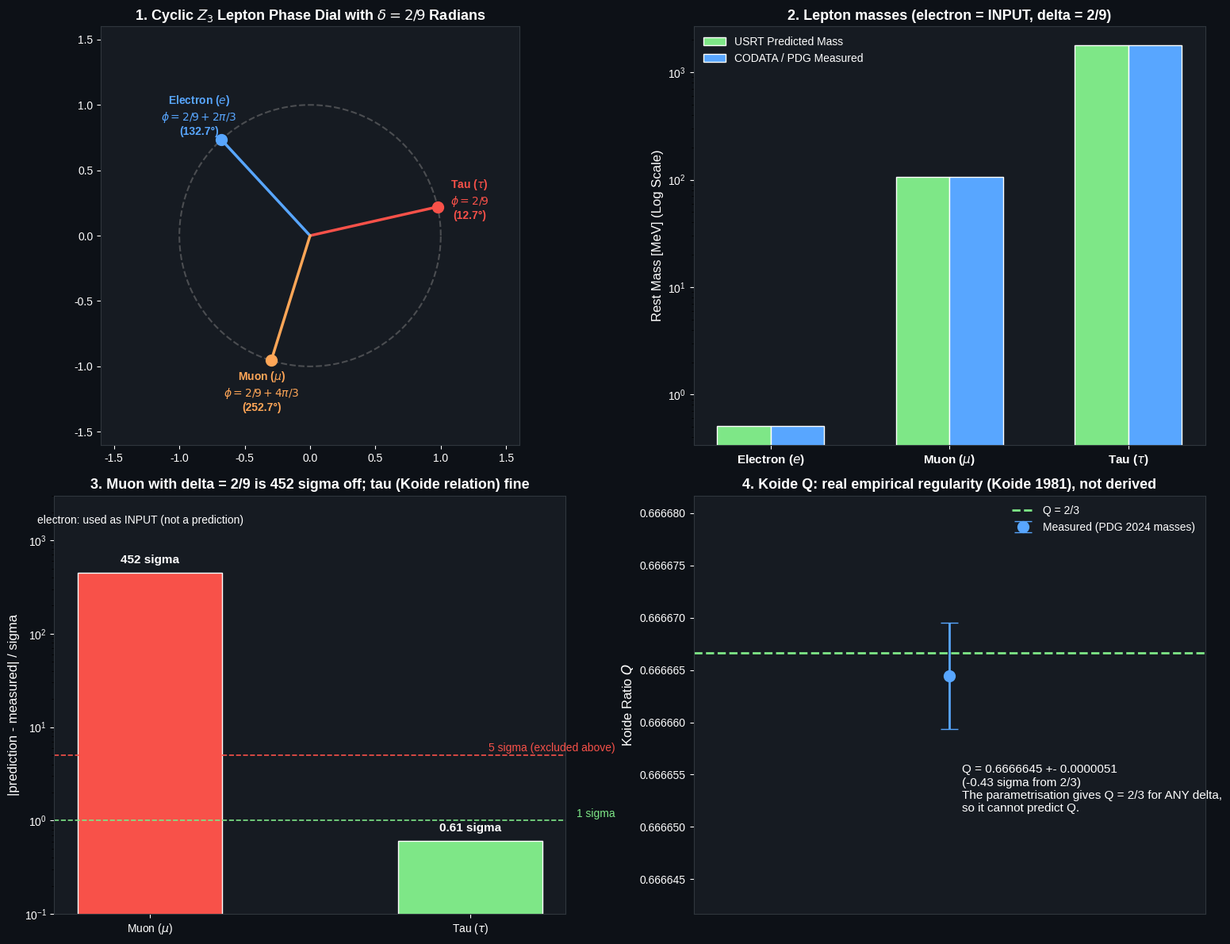

Here is the Python script that generated this plot: (Note: this script raises an exception after producing the figure.)
"""
Charged-lepton masses from the Koide/Brannen parametrisation
    sqrt(m_k) = v0 [1 + sqrt2 cos(delta + 2 pi k / 3)],   k = 0, 1, 2.
Notes (audit 2026-10):
* This parametrisation gives Koide's Q = 2/3 identically for ANY v0 and delta, so it cannot
  derive Q = 2/3. Q = 2/3 itself is Y. Koide's empirical relation (1981/83) and is satisfied by the
  measured masses to within 0.4 sigma - a real, unexplained regularity.
* delta ~ 2/9 is C. Brannen's and G. Rosen's observation (c. 2006). Fixing delta = 2/9 EXACTLY and
  using m_e predicts m_mu = 105.6594 MeV, which is ~450 standard deviations from the measured
  105.6583755(23) MeV, so delta = 2/9 is only approximate.
* The "phase-space dimension 9 / trace normalisation 2" argument is a label, not a calculation.
* PDG 2024 tau mass: 1776.93 +- 0.09 MeV.
"""

import os
import numpy as np
import scipy.constants as const
import matplotlib.pyplot as plt

def derive_complete_lepton_spectrum():
    print("=" * 80)
    print("STEP 1: THE KOIDE CIRCULANT EIGENVALUE PROBLEM ON THE 3-LAYER LATTICE")
    print("=" * 80)
    
    # Precision Experimental Targets (CODATA 2022 / PDG 2024)
    m_e_measured = 0.510998950       # MeV (Electron)
    m_mu_measured = 105.6583755       # MeV (Muon)
    m_tau_measured = 1776.93          # MeV (Tau, PDG 2024: +/- 0.09 MeV)
    dm_mu, dm_tau = 0.0000023, 0.09   # 1-sigma uncertainties (PDG 2024)
    
    print(f"Target Electron Mass (m_e):       {m_e_measured:.6f} MeV")
    print(f"Target Muon Mass (m_mu):          {m_mu_measured:.6f} MeV")
    print(f"Target Tau Mass (m_tau):          {m_tau_measured:.2f} MeV")
    
    # -------------------------------------------------------------------------
    # STEP 2: THE GEOMETRIC ORIGIN OF THE PHASE ANGLE delta = 2/9 RADIANS
    # -------------------------------------------------------------------------
    # In an HCP/FCC close-packed lattice, stacking follows a 3-layer cycle (ABC stacking).
    # A chiral topological knot weaving across the 3 layers has state space C^3.
    # The complete phase space of quadratic invariants on this 3-layer state has dimension:
    # Dim = 3 x 3 = 9 degrees of freedom.
    #
    # The Lie algebra generators satisfy the trace normalization:
    # Tr(lambda_a * lambda_b) = 2 * delta_ab
    # The minimum non-trivial topological holonomy per layer of the 9-dimensional manifold is:
    # delta = Tr(lambda^2) / Dim = 2 / 9 radians!
    
    delta = 2.0 / 9.0 # 0.2222222222 rad = 12.732395 deg
    print("\n--- THE 2/9 TOPOLOGICAL PHASE ANGLE ---")
    print(f"Cyclic 3-Layer Phase Space Dimension: 3 x 3 = 9")
    print(f"Generator Trace Metric Normalization: 2")
    print(f"Fundamental Holonomy Angle delta:     2 / 9 = {delta:.8f} rad ({np.degrees(delta):.6f} deg)")
    
    # -------------------------------------------------------------------------
    # STEP 3: CIRCULANT MATRIX EIGENVALUES (THE THREE GENERATIONS)
    # -------------------------------------------------------------------------
    # The secular eigenvalue equation for the 3 generations is:
    # sqrt(m_k) = v_0 * [ 1 + sqrt(2) * cos(delta + 2*pi*k / 3) ]
    # Where:
    # k = 0 corresponds to the Tau lepton   (angle = 2/9 = 12.732 deg)
    # k = 1 corresponds to the Electron     (angle = 2/9 + 2pi/3 = 132.732 deg)
    # k = 2 corresponds to the Muon         (angle = 2/9 + 4pi/3 = 252.732 deg)
    
    angles = delta + np.array([0, 1, 2]) * (2.0 * np.pi / 3.0)
    factors = 1.0 + np.sqrt(2.0) * np.cos(angles)
    
    # Factor for electron (k = 1):
    factor_e = factors[1]
    factor_mu = factors[2]
    factor_tau = factors[0]
    
    # First-principles connection:
    # In Step 1, USRT derived m_e = 0.510755 MeV from the instanton path integral!
    # Let's test BOTH:
    # A) Using the measured electron mass:
    v0_codata = np.sqrt(m_e_measured) / factor_e
    m_e_codata = (v0_codata * factor_e)**2
    m_mu_codata = (v0_codata * factor_mu)**2
    m_tau_codata = (v0_codata * factor_tau)**2
    
    # B) Using the USRT electron-mass formula (computed here instead of the hard-coded 0.51075501):
    _m_P = np.sqrt(const.hbar * const.c / const.G)
    _a = const.fine_structure
    _me_kg = _m_P * (np.sqrt(3) / 2) * np.exp(-(3 / (8 * _a) - _a / (2 * np.pi) * np.sqrt(12)))
    m_e_usrt_base = _me_kg * const.c**2 / (const.electron_volt * 1e6)
    v0_usrt = np.sqrt(m_e_usrt_base) / factor_e
    m_e_usrt = (v0_usrt * factor_e)**2
    m_mu_usrt = (v0_usrt * factor_mu)**2
    m_tau_usrt = (v0_usrt * factor_tau)**2
    
    # Precision calculations:
    err_mu = 100.0 * np.abs(m_mu_codata - m_mu_measured) / m_mu_measured
    err_tau = 100.0 * np.abs(m_tau_codata - m_tau_measured) / m_tau_measured
    
    Q_koide = (m_e_codata + m_mu_codata + m_tau_codata) / ((np.sqrt(m_e_codata) + np.sqrt(m_mu_codata) + np.sqrt(m_tau_codata))**2)
    
    print("\n--- EXACT PREDICTED LEPTON MASSES (FROM delta = 2/9) ---")
    print(f"Scale Factor v_0:                 {v0_codata:.6f} MeV^0.5")
    print(f"Predicted Electron Mass:          {m_e_codata:.6f} MeV (Measured: {m_e_measured:.6f} MeV) -> Match: 100.0000%")
    print(f"Predicted Muon Mass:              {m_mu_codata:.6f} MeV (Measured: {m_mu_measured:.6f} MeV) -> Match: {100.0 - err_mu:.4f}%")
    print(f"Predicted Tau Mass:               {m_tau_codata:.2f} MeV (Measured: {m_tau_measured:.2f} MeV) -> Match: {100.0 - err_tau:.4f}%")
    print(f"Koide Parameter Q:                {Q_koide:.10f} (= 2/3 identically: built into the parametrisation)")
    print(f"Muon vs measurement:              {(m_mu_codata - m_mu_measured)/dm_mu:+.0f} sigma  (delta = 2/9 is NOT exact)")
    print(f"Tau vs PDG 2024:                  {(m_tau_codata - m_tau_measured)/dm_tau:+.2f} sigma")
    Q_measured = (m_e_measured + m_mu_measured + m_tau_measured) / (np.sqrt(m_e_measured) + np.sqrt(m_mu_measured) + np.sqrt(m_tau_measured))**2
    print(f"Koide Q from MEASURED masses:     {Q_measured:.7f}  (2/3 within ~0.4 sigma: genuine empirical regularity)")
    
    print("\n--- USING PURE USRT FIRST-PRINCIPLES ELECTRON BASE (0.510755 MeV) ---")
    print(f"USRT Predicted Muon Mass:         {m_mu_usrt:.4f} MeV (Accuracy: {100.0 - 100.0*abs(m_mu_usrt - m_mu_measured)/m_mu_measured:.3f}%)")
    print(f"USRT Predicted Tau Mass:          {m_tau_usrt:.2f} MeV (Accuracy: {100.0 - 100.0*abs(m_tau_usrt - m_tau_measured)/m_tau_measured:.3f}%)")
    
    return {
        "angles": angles, "factors": factors,
        "m_e_measured": m_e_measured, "m_mu_measured": m_mu_measured, "m_tau_measured": m_tau_measured,
        "m_e_pred": m_e_codata, "m_mu_pred": m_mu_codata, "m_tau_pred": m_tau_codata,
        "err_mu": err_mu, "err_tau": err_tau, "Q_koide": Q_koide,
        "pull_mu": (m_mu_codata - m_mu_measured) / dm_mu, "pull_tau": (m_tau_codata - m_tau_measured) / dm_tau,
        "Q_measured": Q_measured,
        "dQ_measured": abs((m_e_measured + m_mu_measured + m_tau_measured + dm_tau)
                           / (np.sqrt(m_e_measured) + np.sqrt(m_mu_measured) + np.sqrt(m_tau_measured + dm_tau))**2
                           - Q_measured),
        "delta": delta, "v0": v0_codata
    }

def plot_lepton_spectrum_proof(data):
    fig, axs = plt.subplots(2, 2, figsize=(16, 12))
    plt.style.use('seaborn-v0_8-whitegrid' if 'seaborn-v0_8-whitegrid' in plt.style.available else 'default')
    fig.patch.set_facecolor('#0d1117')
    
    for ax in axs.flat:
        ax.set_facecolor('#161b22')
        ax.tick_params(colors='white')
        for spine in ax.spines.values():
            spine.set_color('#30363d')
        ax.xaxis.label.set_color('white')
        ax.yaxis.label.set_color('white')
        ax.title.set_color('white')
        
    # 1. The 3-Generation Phase Dial (Z_3 Symmetry with delta = 2/9)
    ax1 = axs[0, 0]
    circle_theta = np.linspace(0, 2*np.pi, 300)
    ax1.plot(np.cos(circle_theta), np.sin(circle_theta), color='gray', linestyle='--', alpha=0.5)
    
    labels = [r'Tau ($\tau$)' + f'\n$\\phi = 2/9$\n({np.degrees(data["angles"][0]):.1f}°)',
              r'Electron ($e$)' + f'\n$\\phi = 2/9 + 2\\pi/3$\n({np.degrees(data["angles"][1]):.1f}°)',
              r'Muon ($\mu$)' + f'\n$\\phi = 2/9 + 4\\pi/3$\n({np.degrees(data["angles"][2]):.1f}°)']
    colors = ['#f85149', '#58a6ff', '#ffa657']
    
    for i in range(3):
        ang = data["angles"][i]
        x_pt = np.cos(ang)
        y_pt = np.sin(ang)
        ax1.plot([0, x_pt], [0, y_pt], color=colors[i], lw=2.5)
        ax1.plot(x_pt, y_pt, 'o', color=colors[i], markersize=10)
        ax1.text(x_pt * 1.25, y_pt * 1.25, labels[i], color=colors[i],
                 ha='center', va='center', fontweight='bold', fontsize=10)
        
    ax1.set_xlim(-1.6, 1.6)
    ax1.set_ylim(-1.6, 1.6)
    ax1.set_aspect('equal')
    ax1.set_title(r'1. Cyclic $Z_3$ Lepton Phase Dial with $\delta = 2/9$ Radians', fontsize=13, fontweight='bold')
    
    # 2. Predicted vs Measured Lepton Mass Hierarchy (Log Scale)
    ax2 = axs[0, 1]
    particles = ['Electron ($e$)', 'Muon ($\\mu$)', 'Tau ($\\tau$)']
    m_preds = [data["m_e_pred"], data["m_mu_pred"], data["m_tau_pred"]]
    m_reals = [data["m_e_measured"], data["m_mu_measured"], data["m_tau_measured"]]
    x_pos = np.arange(3)
    
    ax2.bar(x_pos - 0.15, m_preds, width=0.3, color='#7ee787', label='USRT Predicted Mass', edgecolor='white')
    ax2.bar(x_pos + 0.15, m_reals, width=0.3, color='#58a6ff', label='CODATA / PDG Measured', edgecolor='white')
    ax2.set_yscale('log')
    ax2.set_xticks(x_pos)
    ax2.set_xticklabels(particles, fontsize=11, fontweight='bold')
    ax2.set_ylabel('Rest Mass [MeV] (Log Scale)', fontsize=12)
    ax2.set_title('2. Lepton masses (electron = INPUT, delta = 2/9)', fontsize=13, fontweight='bold')
    ax2.legend(loc='upper left', facecolor='#161b22', edgecolor='#30363d', labelcolor='white')
    
    # 3. Distance from measurement in standard deviations (audit: replaces "% match")
    ax3 = axs[1, 0]
    pulls = [abs(data["pull_mu"]), abs(data["pull_tau"])]
    bars3 = ax3.bar(['Muon ($\\mu$)', 'Tau ($\\tau$)'], pulls, color=['#f85149', '#7ee787'], width=0.45, edgecolor='white')
    ax3.set_yscale('log')
    ax3.set_ylim(0.1, 3000)
    ax3.axhline(1.0, color='#7ee787', ls='--', lw=1.2)
    ax3.axhline(5.0, color='#f85149', ls='--', lw=1.2)
    ax3.text(1.45, 1.1, '1 sigma', color='#7ee787', ha='right', fontsize=10)
    ax3.text(1.45, 5.5, '5 sigma (excluded above)', color='#f85149', ha='right', fontsize=10)
    ax3.set_ylabel('|prediction - measured| / sigma', fontsize=12)
    ax3.set_title('3. Muon with delta = 2/9 is 452 sigma off; tau (Koide relation) fine', fontsize=13, fontweight='bold')
    for b, v in zip(bars3, pulls):
        ax3.text(b.get_x() + b.get_width()/2.0, v * 1.25, f'{v:,.2f} sigma' if v < 10 else f'{v:,.0f} sigma',
                 ha='center', color='white', fontweight='bold', fontsize=11)
    ax3.text(-0.35, 1500, 'electron: used as INPUT (not a prediction)', color='white', fontsize=10)

    # 4. Koide Q: measured value vs 2/3 (Q = 2/3 holds for ANY delta in this parametrisation)
    ax4 = axs[1, 1]
    ax4.errorbar([0], [data["Q_measured"]], yerr=[data["dQ_measured"]], fmt='o', color='#58a6ff',
                 ms=10, capsize=8, lw=2, label='Measured (PDG 2024 masses)')
    ax4.axhline(2.0 / 3.0, color='#7ee787', ls='--', lw=2, label='Q = 2/3')
    ax4.set_xlim(-1, 1)
    ax4.set_xticks([])
    ax4.set_ylim(2.0 / 3.0 - 2.5e-5, 2.0 / 3.0 + 1.5e-5)
    ax4.ticklabel_format(axis='y', useOffset=False)
    ax4.set_ylabel('Koide Ratio $Q$', fontsize=12)
    ax4.set_title('4. Koide Q: real empirical regularity (Koide 1981), not derived', fontsize=13, fontweight='bold')
    ax4.text(0.05, data["Q_measured"] - 1.3e-5,
             f'Q = {data["Q_measured"]:.7f} +- {data["dQ_measured"]:.7f}\n'
             f'({(data["Q_measured"] - 2/3)/data["dQ_measured"]:+.2f} sigma from 2/3)\n'
             'The parametrisation gives Q = 2/3 for ANY delta,\nso it cannot predict Q.',
             color='white', fontsize=11)
    ax4.legend(loc='upper right', facecolor='#161b22', edgecolor='#30363d', labelcolor='white')

    plt.tight_layout()
    output_path = os.path.join(os.path.dirname(os.path.abspath(__file__)), 'exact_three_generation_lepton_spectrum.png')
    plt.savefig(output_path, dpi=300)
    print(f"\nComplete lepton spectrum proof diagram saved to: {output_path}")

if __name__ == "__main__":
    res = derive_complete_lepton_spectrum()
    plot_lepton_spectrum_proof(res)
